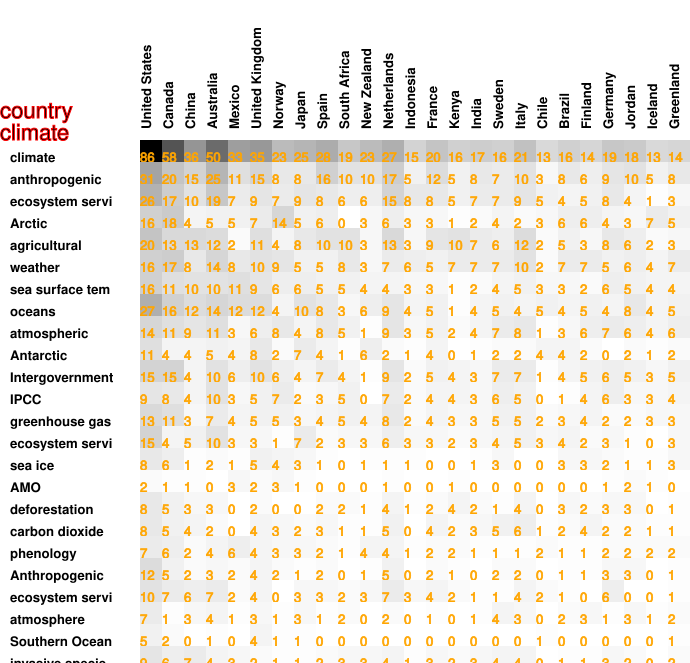

The file beside this chart, header and first rows:
86, 58, 36, 50, 33, 35, 23, 25, 28, 19, 23, 27, 15, 20, 16, 17, 16, 21, 13, 16, 14, 19, 18, 13
31, 20, 15, 25, 11, 15, 8, 8, 16, 10, 10, 17, 5, 12, 5, 8, 7, 10, 3, 8, 6, 9, 10, 5
26, 17, 10, 19, 7, 9, 7, 9, 8, 6, 6, 15, 8, 8, 5, 7, 7, 9, 5, 4, 5, 8, 4, 1
16, 18, 4, 5, 5, 7, 14, 5, 6, 0, 3, 6, 3, 3, 1, 2, 4, 2, 3, 6, 6, 4, 3, 7
20, 13, 13, 12, 2, 11, 4, 8, 10, 10, 3, 13, 3, 9, 10, 7, 6, 12, 2, 5, 3, 8, 6, 2
16, 17, 8, 14, 8, 10, 9, 5, 5, 8, 3, 7, 6, 5, 7, 7, 7, 10, 2, 7, 7, 5, 6, 4
16, 11, 10, 10, 11, 9, 6, 6, 5, 5, 4, 4, 3, 3, 1, 2, 4, 5, 3, 3, 2, 6, 5, 4
27, 16, 12, 14, 12, 12, 4, 10, 8, 3, 6, 9, 4, 5, 1, 4, 5, 4, 5, 4, 5, 4, 8, 4
14, 11, 9, 11, 3, 6, 8, 4, 8, 5, 1, 9, 3, 5, 2, 4, 7, 8, 1, 3, 6, 7, 6, 4
11, 4, 4, 5, 4, 8, 2, 7, 4, 1, 6, 2, 1, 4, 0, 1, 2, 2, 4, 4, 2, 0, 2, 1
15, 15, 4, 10, 6, 10, 6, 4, 7, 4, 1, 9, 2, 5, 4, 3, 7, 7, 1, 4, 5, 6, 5, 3
9, 8, 4, 10, 3, 5, 7, 2, 3, 5, 0, 7, 2, 4, 4, 3, 6, 5, 0, 1, 4, 6, 3, 3
13, 11, 3, 7, 4, 5, 5, 3, 4, 5, 4, 8, 2, 4, 3, 3, 5, 5, 2, 3, 4, 2, 2, 3
15, 4, 5, 10, 3, 3, 1, 7, 2, 3, 3, 6, 3, 3, 2, 3, 4, 5, 3, 4, 2, 3, 1, 0
8, 6, 1, 2, 1, 5, 4, 3, 1, 0, 1, 1, 1, 0, 0, 1, 3, 0, 0, 3, 3, 2, 1, 1
2, 1, 1, 0, 3, 2, 3, 1, 0, 0, 0, 1, 0, 0, 1, 0, 0, 0, 0, 0, 0, 1, 2, 1
8, 5, 3, 3, 0, 2, 0, 0, 2, 2, 1, 4, 1, 2, 4, 2, 1, 4, 0, 3, 2, 3, 3, 0
8, 5, 4, 2, 0, 4, 3, 2, 3, 1, 1, 5, 0, 4, 2, 3, 5, 6, 1, 2, 4, 2, 2, 1
7, 6, 2, 4, 6, 4, 3, 3, 2, 1, 4, 4, 1, 2, 2, 1, 1, 1, 2, 1, 1, 2, 2, 2
12, 5, 2, 3, 2, 4, 2, 1, 2, 0, 1, 5, 0, 2, 1, 0, 2, 2, 0, 1, 1, 3, 3, 0
10, 7, 6, 7, 2, 4, 0, 3, 3, 2, 3, 7, 3, 4, 2, 1, 1, 4, 2, 1, 0, 6, 0, 0
7, 1, 3, 4, 1, 3, 1, 3, 1, 2, 0, 2, 0, 1, 0, 1, 4, 3, 0, 2, 3, 1, 3, 1
5, 2, 0, 1, 0, 4, 1, 1, 0, 0, 0, 0, 0, 0, 0, 0, 0, 0, 1, 0, 0, 0, 0, 0
9, 6, 7, 4, 3, 2, 1, 1, 2, 3, 3, 4, 1, 3, 2, 3, 4, 4, 0, 1, 1, 3, 2, 0
7, 2, 1, 4, 0, 1, 2, 2, 1, 1, 1, 4, 1, 2, 0, 0, 2, 1, 0, 1, 2, 1, 3, 1
